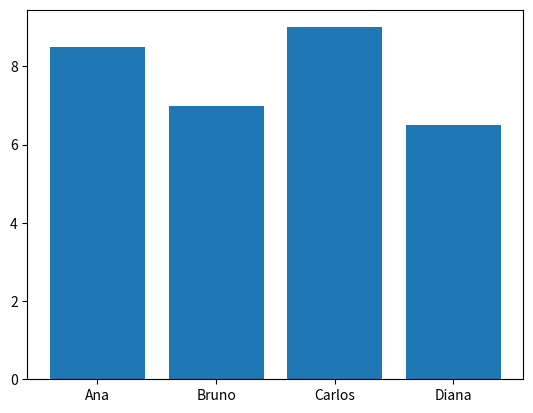

Generate this figure with matplotlib:
#nosso primeiro gráfico
import matplotlib.pyplot as plt
import pandas as pd

dados = {
    'Aluno': ['Ana', 'Bruno', 'Carlos', 'Diana'],
    "Nota": [8.5, 7.0, 9.0, 6.5]
}

df = pd.DataFrame(dados)

plt.bar(df['Aluno'], df['Nota'])

plt.show()
